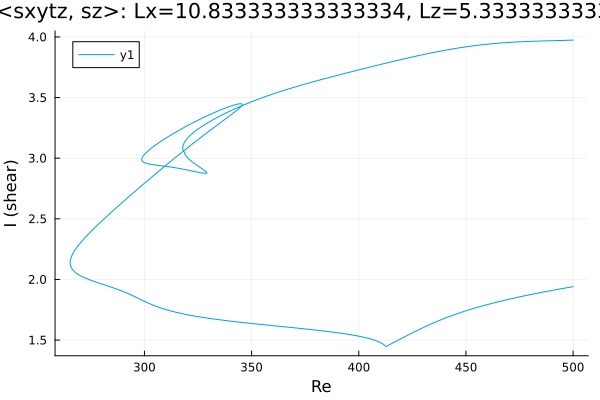

Values plotted in this chart, from the file beside it:
Re, shear
500.0, 3.974
499.8, 3.974
498.4, 3.973
497, 3.972
495.6, 3.972
494.2, 3.971
492.7, 3.97
491.3, 3.969
489.9, 3.969
488.5, 3.968
487.1, 3.967
485.7, 3.967
484.3, 3.966
482.8, 3.965
481.4, 3.964
480, 3.963
478.6, 3.962
477.2, 3.961
475.8, 3.96
474.4, 3.959
472.9, 3.958
471.5, 3.956
470.1, 3.955
468.7, 3.953
467.3, 3.951
465.9, 3.95
464.5, 3.948
463, 3.945
461.6, 3.943
460.2, 3.941
458.8, 3.938
457.4, 3.935
456, 3.932
454.6, 3.929
453.1, 3.926
451.7, 3.923
450.3, 3.919
448.9, 3.916
447.5, 3.912
446.1, 3.908
444.7, 3.904
443.3, 3.9
441.8, 3.895
440.4, 3.891
439, 3.886
437.6, 3.881
436.2, 3.877
434.8, 3.872
433.4, 3.867
431.9, 3.861
430.5, 3.856
429.1, 3.851
427.7, 3.845
426.3, 3.84
424.9, 3.834
423.5, 3.829
422, 3.823
420.6, 3.817
419.2, 3.811
417.8, 3.806
... 602 more rows
